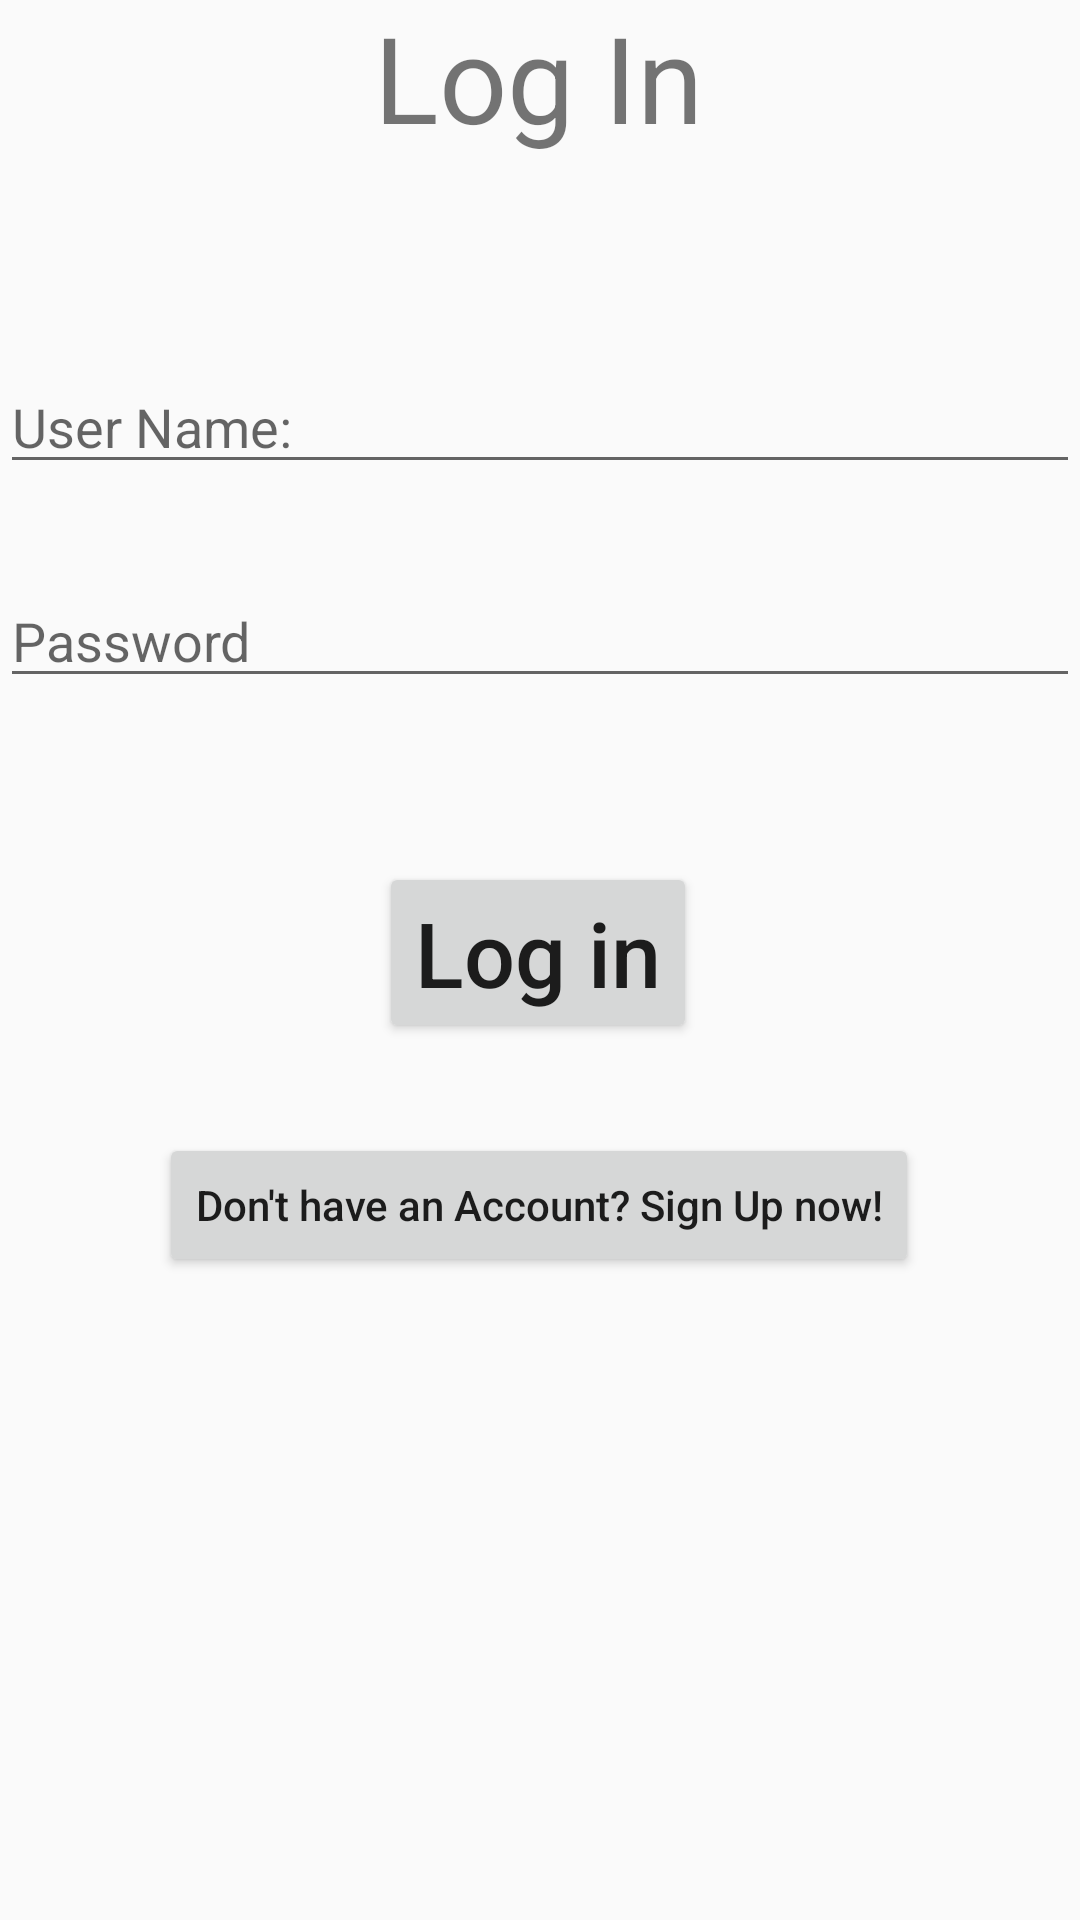

Android layout source for this screen:
<!-- AndroidManifest.xml: application theme Theme.TicTacToe -->
<!-- res/layout/custom_log_in_dialog.xml -->
<?xml version="1.0" encoding="utf-8"?>
<androidx.constraintlayout.widget.ConstraintLayout
    xmlns:android="http://schemas.android.com/apk/res/android"
    xmlns:app="http://schemas.android.com/apk/res-auto"
    xmlns:tools="http://schemas.android.com/tools"
    android:layout_width="match_parent"
    android:layout_height="match_parent">

    <TextView
        android:id="@+id/tvTitle"
        android:layout_width="wrap_content"
        android:layout_height="wrap_content"
        android:layout_marginBottom="68dp"
        android:text="Log In"
        android:textAllCaps="false"
        android:textSize="40sp"
        app:layout_constraintBottom_toTopOf="@+id/etLogInUsername"
        app:layout_constraintEnd_toEndOf="parent"
        app:layout_constraintHorizontal_bias="0.498"
        app:layout_constraintStart_toStartOf="parent" />

    <EditText
        android:id="@+id/etLogInUsername"
        android:layout_width="match_parent"
        android:layout_height="wrap_content"
        android:layout_marginTop="120dp"
        android:ems="10"
        android:hint="User Name:"
        android:inputType="textPersonName"
        app:layout_constraintEnd_toEndOf="parent"
        app:layout_constraintHorizontal_bias="0.0"
        app:layout_constraintStart_toStartOf="parent"
        app:layout_constraintTop_toTopOf="parent" />

    <EditText
        android:id="@+id/etLogInPassword"
        android:layout_width="match_parent"
        android:layout_height="wrap_content"
        android:layout_marginTop="30dp"
        android:ems="10"
        android:hint="Password"
        android:inputType="textPassword"
        app:layout_constraintEnd_toEndOf="parent"
        app:layout_constraintHorizontal_bias="0.0"
        app:layout_constraintStart_toStartOf="parent"
        app:layout_constraintTop_toBottomOf="@+id/etLogInUsername" />

    <Button
        android:id="@+id/btnLogIn"
        android:layout_width="wrap_content"
        android:layout_height="wrap_content"
        android:layout_marginTop="30dp"
        android:text="Log in"
        android:textAllCaps="false"
        android:textSize="30sp"
        app:layout_constraintBottom_toBottomOf="parent"
        app:layout_constraintEnd_toEndOf="parent"
        app:layout_constraintHorizontal_bias="0.498"
        app:layout_constraintStart_toStartOf="parent"
        app:layout_constraintTop_toBottomOf="@+id/etLogInPassword"
        app:layout_constraintVertical_bias="0.078" />

    <Button
        android:id="@+id/btnMoveToSignUp"
        android:layout_width="wrap_content"
        android:layout_height="wrap_content"
        android:layout_marginTop="30dp"
        android:text="Don't have an Account? Sign Up now!"
        android:textAllCaps="false"
        app:layout_constraintEnd_toEndOf="parent"
        app:layout_constraintHorizontal_bias="0.496"
        app:layout_constraintStart_toStartOf="parent"
        app:layout_constraintTop_toBottomOf="@+id/btnLogIn" />

</androidx.constraintlayout.widget.ConstraintLayout>
<!-- resources referenced by this layout -->
<resources>
  <style name="Theme.TicTacToe" parent="Theme.AppCompat.Light.DarkActionBar">
          
          <item name="colorPrimary">#858387</item>
          <item name="colorPrimaryVariant">@color/purple_700</item>
          <item name="colorOnPrimary">@color/white</item>
          
          <item name="colorSecondary">@color/teal_200</item>
          <item name="colorSecondaryVariant">@color/teal_700</item>
          <item name="colorOnSecondary">@color/black</item>
          
          <item name="android:statusBarColor" tools:targetApi="l">?attr/colorPrimaryVariant</item>
          
      </style>
  <!-- not gathered from this repository: default colours our renderer supplied (Android Studio template values) -->
  <color name="purple_700">#FF3700B3</color>
  <color name="teal_200">#FF03DAC5</color>
  <color name="teal_700">#FF018786</color>
  <color name="black">#FF000000</color>
  <color name="white">#FFFFFFFF</color>
</resources>
